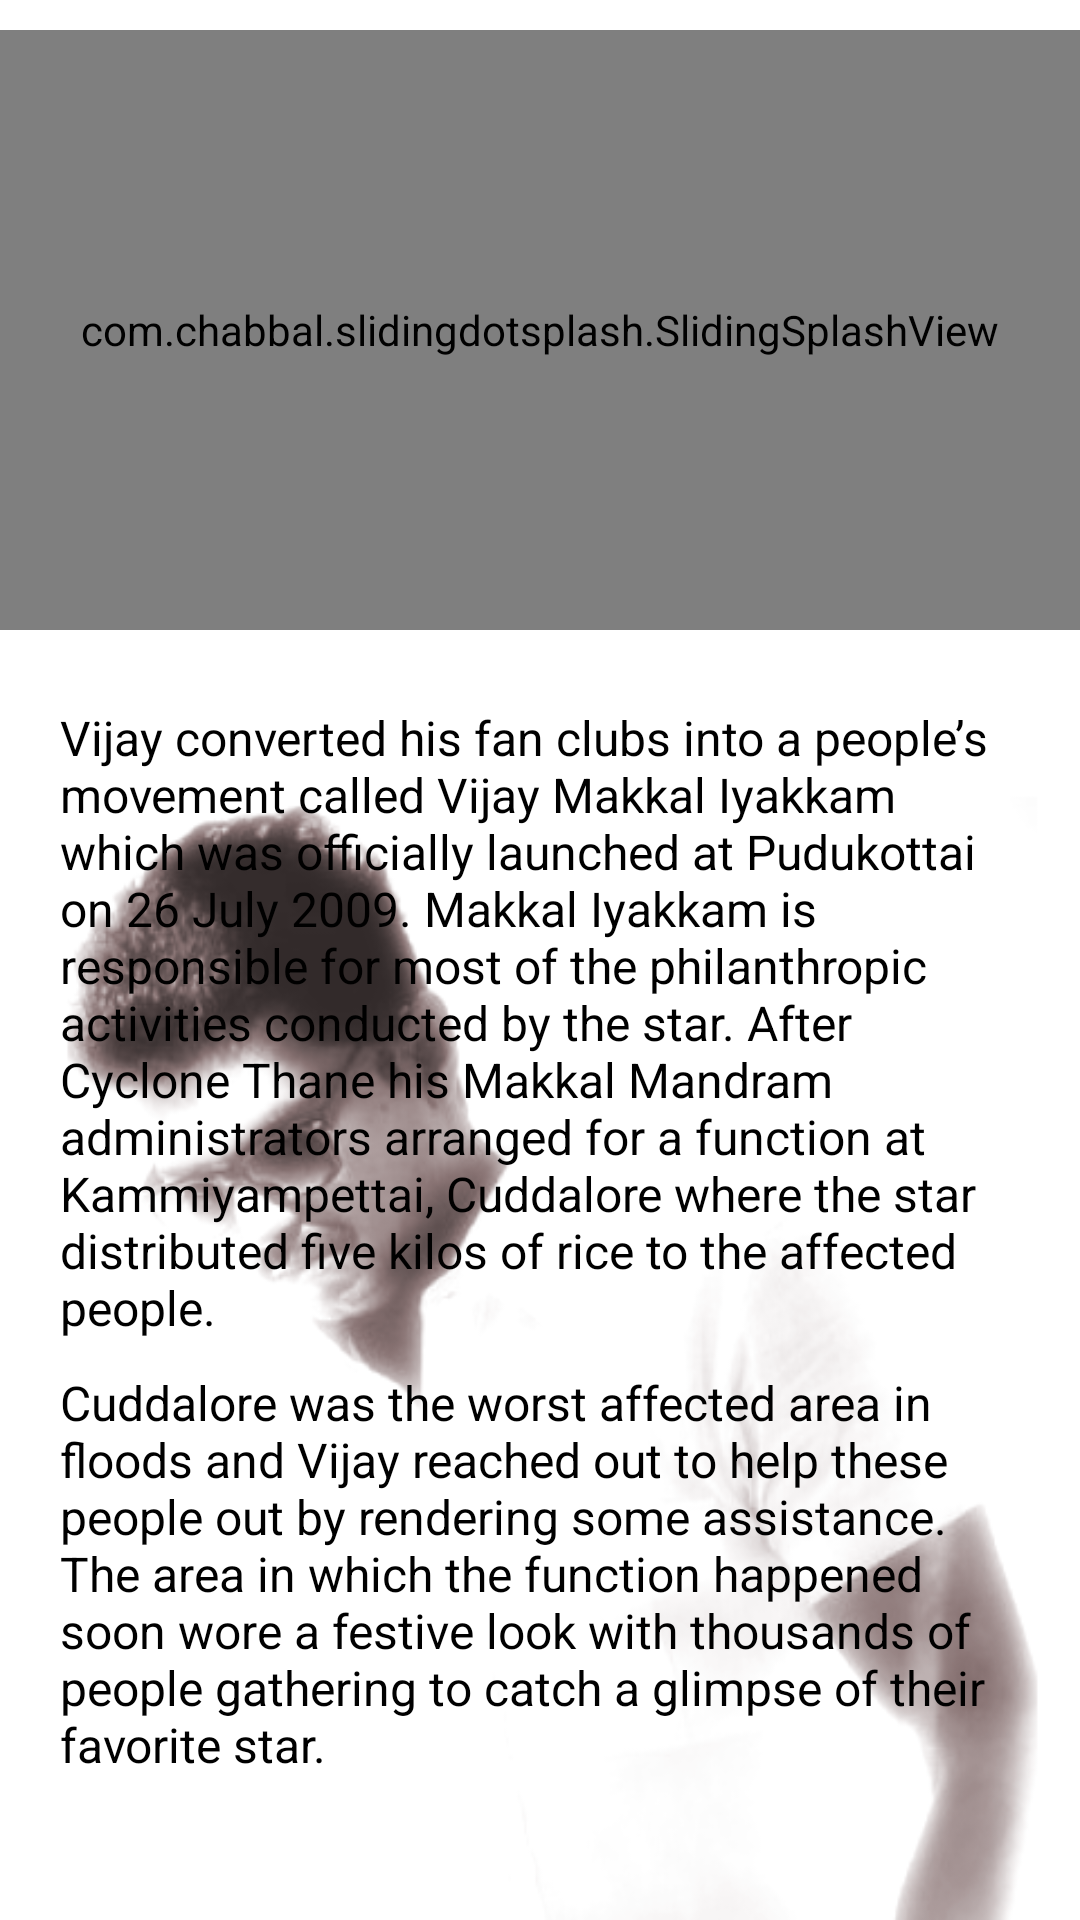

Reconstruct the res/layout file that produces this screen, plus the resources it refers to.
<!-- AndroidManifest.xml: application theme AppTheme -->
<!-- res/layout/fragment_home.xml -->
<?xml version="1.0" encoding="utf-8"?>
<LinearLayout xmlns:android="http://schemas.android.com/apk/res/android"
    xmlns:app="http://schemas.android.com/apk/res-auto"
    android:orientation="vertical" android:layout_width="match_parent"
    android:layout_height="match_parent"
    android:background="@drawable/background">

    <com.chabbal.slidingdotsplash.SlidingSplashView
        android:id="@+id/splash"
        android:layout_width="match_parent"
        android:layout_height="200dp"
        app:imageResources="@array/img_id_arr"
        android:layout_marginTop="10dp"/>

    <ScrollView
        android:layout_width="match_parent"
        android:layout_height="match_parent"
        android:layout_marginTop="5dp"
        android:layout_marginBottom="10dp">

        <LinearLayout
            android:layout_width="match_parent"
            android:layout_height="wrap_content"
            android:orientation="vertical"
            android:layout_margin="20dp">

            <TextView
                android:id="@+id/textView1"
                android:layout_width="match_parent"
                android:layout_height="wrap_content"
                android:text="@string/home1"
                android:textSize="16dp"
                android:textColor="@color/black"
                android:layout_gravity="center_vertical|right"/>

            <TextView
                android:id="@+id/textView2"
                android:layout_width="match_parent"
                android:layout_height="wrap_content"
                android:layout_marginTop="10dp"
                android:text="@string/home2"
                android:textSize="16dp"
                android:textColor="@color/black"/>
            </LinearLayout>
    </ScrollView>



</LinearLayout>
<!-- resources referenced by this layout -->
<resources>
  <integer-array name="img_id_arr">
          <item>@drawable/images1</item>
          <item>@drawable/images2</item>
          <item>@drawable/images3</item>
          <item>@drawable/images4</item>
      </integer-array>
  <color name="black">#000</color>
  <!-- drawable background: png bitmap (drawable, 42875 bytes) -->
  <string name="home1">Vijay converted his fan clubs into a people’s movement called Vijay Makkal Iyakkam
          which was officially launched at Pudukottai on 26 July 2009. Makkal Iyakkam is responsible for most
          of the philanthropic activities conducted by the star. After Cyclone Thane his Makkal Mandram administrators
          arranged for a function at Kammiyampettai, Cuddalore where the star distributed five kilos of rice to the affected
          people.</string>
  <string name="home2">Cuddalore was the worst affected area in floods and Vijay reached out to help these people
          out by rendering some assistance. The area in which the function happened soon wore a festive look with thousands
          of people gathering to catch a glimpse of their favorite star.</string>
  <style name="AppTheme" parent="Theme.AppCompat.Light.DarkActionBar">
          
          <item name="colorPrimary">@color/colorPrimary</item>
          <item name="colorPrimaryDark">@color/colorPrimaryDark</item>
          <item name="colorAccent">@color/colorAccent</item>
          <item name="windowNoTitle">true</item>
          <item name="windowActionBar">true</item>
      </style>
  <!-- drawable images1: jpg bitmap (drawable, 90784 bytes) -->
  <!-- drawable images2: jpg bitmap (drawable, 108555 bytes) -->
  <!-- drawable images3: jpg bitmap (drawable, 42774 bytes) -->
  <!-- drawable images4: jpg bitmap (drawable, 114768 bytes) -->
  <color name="colorPrimary">#3F51B5</color>
  <color name="colorPrimaryDark">#303F9F</color>
  <color name="colorAccent">#FF4081</color>
</resources>
